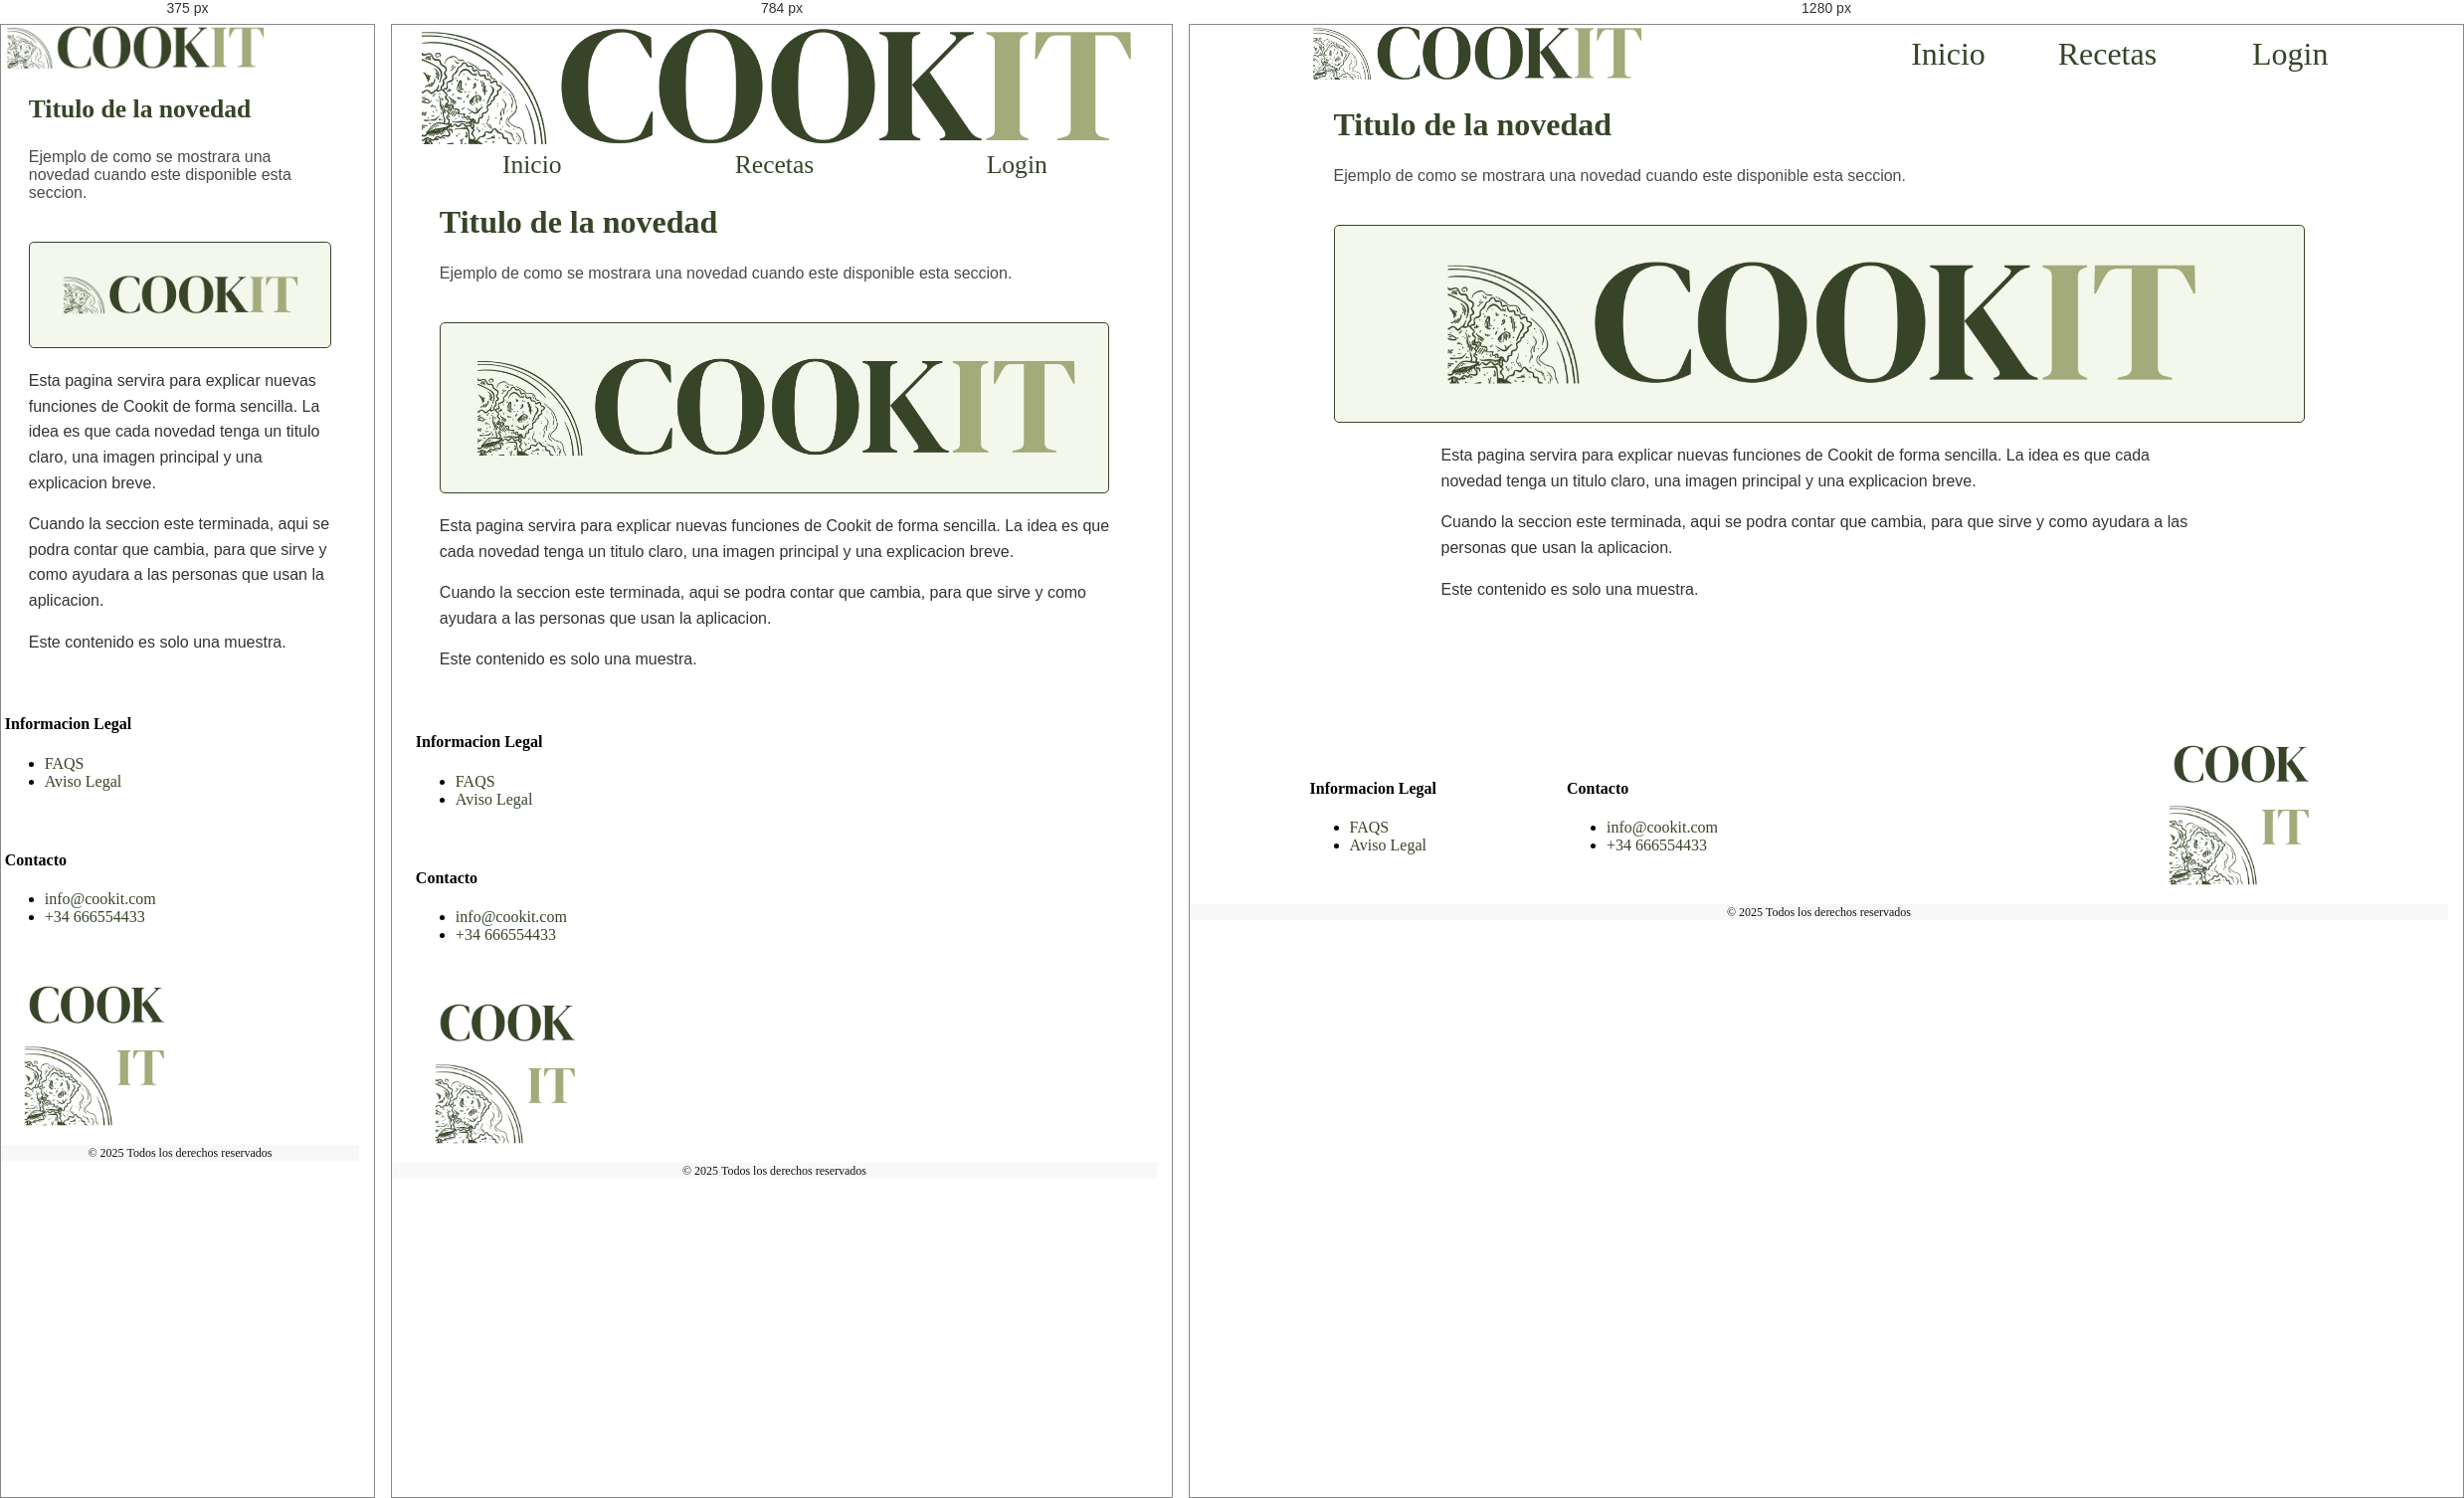
Rendered at 375 px, 784 px and 1280 px, left to right.

<!-- file: news.html -->
<!DOCTYPE html>
<html lang="es">

<head>
  <meta charset="UTF-8">
  <meta name="viewport" content="width=device-width, initial-scale=1.0">
  <meta name="description" content="Novedades demostrativas de Cookit.">
  <link rel="icon" href="img/cookitLogoV.png" type="image/png">
  <link rel="stylesheet" href="css/styles.css">
  <title>Cookit | Novedades</title>
</head>

<body class="newsPage">
  <!-- Cabecera general -->
  <header>
    <div class="container">
      <div class="headerBrand"><img class="headerLogo" src="img/cookitLogoH.png" alt="Logotipo de Cookit" decoding="async"></div>
      <nav class="navBar">
        <a href="index.html">Inicio</a>
        <a href="recipes.html">Recetas</a>
        <button class="navTextButton" id="userButton" type="button">Login</button>
      </nav>
    </div>
  </header>

  <!-- Pagina demostrativa de novedades -->
  <main>
    <div class="container">
      <section class="newsDemo">
        <article class="newsDemoArticle" id="plan-semanal">
          <h1>Titulo de la novedad</h1>
          <p class="sectionLead">Ejemplo de como se mostrara una novedad cuando este disponible esta seccion.</p>
          <figure class="newsDemoPhoto">
            <img src="img/cookitLogoH.png" alt="Imagen de ejemplo para una novedad de Cookit" loading="lazy" decoding="async">
          </figure>
          <div class="newsDemoBody">
            <p>Esta pagina servira para explicar nuevas funciones de Cookit de forma sencilla. La idea es que cada novedad tenga un titulo claro, una imagen principal y una explicacion breve.</p>
            <p>Cuando la seccion este terminada, aqui se podra contar que cambia, para que sirve y como ayudara a las personas que usan la aplicacion.</p>
            <p>Este contenido es solo una muestra.</p>
          </div>
        </article>
      </section>
    </div>
  </main>

  <!-- Pie de pagina -->
  <footer>
    <div class="container">
      <div class="footerLegalInfo">
        <p class="footerSectionTitle">Informacion Legal</p>
        <ul>
          <li><a href="">FAQS</a></li>
          <li><a href="">Aviso Legal</a></li>
        </ul>
      </div>
      <div class="footerContactInfo">
        <p class="footerSectionTitle">Contacto</p>
        <ul>
          <li><a href="">info@cookit.com</a></li>
          <li><a href="">+34 666554433</a></li>
        </ul>
      </div>
      <div class="imgSection">
        <img src="img/cookitLogoV.png" alt="Logotipo de Cookit." loading="lazy" decoding="async">
      </div>
    </div>
    <div class="footerCredits">
      <p>&copy; 2025 Todos los derechos reservados</p>
    </div>
  </footer>
  <script src="js/api.js"></script>
  <script src="js/app.js"></script>
</body>
</html>


/* @media block from styles.css */
@media (max-width: 992px) {
  .container {
    width: 92vw;
  }

  header > .container > a,
  header > .container > .headerBrand,
  .navBar,
  .bestValued,
  .news,
  .filtersBar,
  .filtersBar .searchField,
  .filtersBar .selectField,
  .filtersBar .orderField,
  .filtersBar .primaryButton,
  .authPanel,
  .authForms,
  .recipeDetail,
  .detailMedia,
  .detailContent,
  .detailMainInfo,
  .detailLists,
  .detailRecipeActions,
  .userInfo,
  .userProfileImagePanel,
  footer .footerLegalInfo,
  footer .footerContactInfo,
  footer .imgSection {
    grid-column: 1 / -1;
  }

  .bestValued,
  .news,
  .recipesGrid,
  .detailLists,
  footer .container {
    row-gap: 1rem;
  }

  header > .container > a,
  header > .container > .headerBrand {
    display: flex;
    justify-content: center;
  }

  .navBar {
    grid-template-columns: repeat(3, minmax(0, 1fr));
    text-align: center;
  }

  .navTextButton,
  .navBar a {
    text-align: center;
    font-size: 1.6rem;
  }

  .news {
    border-left: none;
    border-top: 3px solid #e3e8d6;
    padding-left: 1.5rem;
    padding-top: 1.5rem;
  }

  .filtersBar {
    align-items: stretch;
  }

  .filtersBar .primaryButton {
    width: 100%;
  }

  .recipesGrid {
    grid-template-columns: repeat(2, minmax(0, 1fr));
  }

  .recipeDetail {
    gap: 1.5rem;
  }

  .detailMedia {
    min-height: 320px;
  }

  .detailContent {
    grid-template-columns: 1fr;
  }

  .detailLists {
    grid-template-columns: 1fr;
  }

  .authForms {
    padding: 1.5rem 0rem;
  }

  .userProfileImagePanel {
    border-left: 0;
    border-top: 1px solid var(--color-text2);
    padding-left: 0;
    padding-top: 1rem;
  }

  .sectionHeader {
    grid-template-columns: 1fr;
    align-items: start;
  }

  .sectionHeader .primaryButton {
    justify-self: start;
  }

  footer .container {
    row-gap: 1.5rem;
  }

  footer .imgSection {
    display: flex;
    justify-content: flex-start;
  }

  footer .imgSection img {
    margin-left: 0;
  }
}

/* @media block from styles.css */
@media (max-width: 576px) {
  :root {
    --font-title: 2rem;
    --font-subtitle: 1.6rem;
    --font-text: 1.125rem;
  }

  .container {
    width: 94vw;
    column-gap: 0.75rem;
    row-gap: 0.75rem;
  }

  header > .container > a,
  header > .container > .headerBrand {
    grid-column: 1 / span 9;
    justify-content: flex-start;
  }

  .navBar {
    grid-column: 1 / -1;
    display: none;
    grid-template-columns: 1fr;
    gap: 0.5rem;
  }

  .navBar.isOpen {
    display: grid;
  }

  .navToggleButton {
    grid-column: 10 / span 3;
    display: inline-flex;
    width: 44px;
    height: 44px;
    min-height: 44px;
    padding: 0.65rem;
    border: 1px solid #9aac6e;
    border-radius: 5px;
    background: #eaf0dc;
    color: #374428;
    cursor: pointer;
    justify-self: end;
    align-self: center;
    align-items: center;
    justify-content: center;
    flex-direction: column;
    gap: 0.25rem;
  }

  .navToggleButton span {
    display: block;
    width: 22px;
    height: 2px;
    background: #374428;
  }

  .navTextButton,
  .navBar a {
    font-size: 1.35rem;
    text-align: center;
  }

  .recipeCard {
    grid-template-columns: 1fr;
  }

  .recipeMedia,
  .cardInfo {
    grid-column: 1 / -1;
  }

  .recipeMedia {
    min-height: 220px;
  }

  .cardMeta,
  .tileMeta,
  .detailMetaRow,
  .detailRecipeActions,
  .detailVoteBox,
  .shareActions,
  .pagination,
  .newRecipeActions,
  .authActions,
  .commentActions {
    flex-direction: column;
    align-items: stretch;
  }

  .cardMeta {
    gap: 0.5rem;
  }

  .cardMeta .votes {
    margin-left: 0;
  }

  .recipesGrid {
    grid-template-columns: 1fr;
  }

  .tileActions {
    flex-direction: column;
    justify-content: stretch;
  }

  .pageIndicators {
    flex-wrap: wrap;
    justify-content: center;
  }

  .detailMedia {
    min-height: 220px;
  }

  .recipesScroller {
    grid-auto-columns: minmax(82vw, 1fr);
  }

  .checkboxGroup label {
    align-items: flex-start;
  }

  .newRecipeActions .primaryButton,
  .authActions .primaryButton,
  .authActions .secondaryButton,
  .commentActions .primaryButton,
  .commentActions .secondaryButton,
  .commentActions .ghostButton,
  .commentActions .dangerButton,
  .commentActions .reportButton,
  .detailVoteBox .ghostButton,
  .shareActions .shareButton,
  .tileActions .secondaryButton,
  .tileActions .ghostButton,
  .pagination .ghostButton {
    width: 100%;
  }

  footer .container {
    text-align: left;
  }
}

/* @media block from styles.css */
@media (min-width: 992px) {
  .container {
    width: 80vw;
  }

  .recipesGrid {
    grid-template-columns: repeat(3, minmax(0, 1fr));
  }

  .detailLists {
    grid-template-columns: repeat(2, minmax(0, 1fr));
  }
}